Run: headless pygame with SDL's dummy video driver; simulated clock (each Clock.tick advances the game by its frame time, no real sleeping); random seed 0; keys injected as events and as key.get_pressed() state; mouse plan: one left click at the window centre at the start of phase 2, then a move to the lower-right quarter at the start of phase 3.
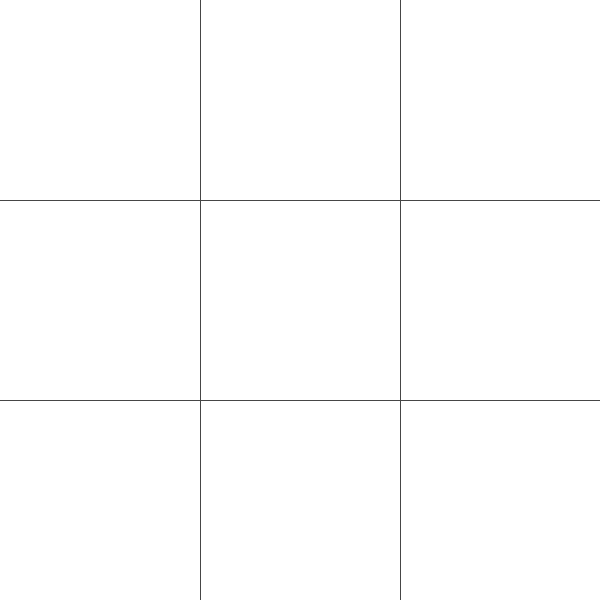
Frame 1 of 4 · flips 1–60 · no input
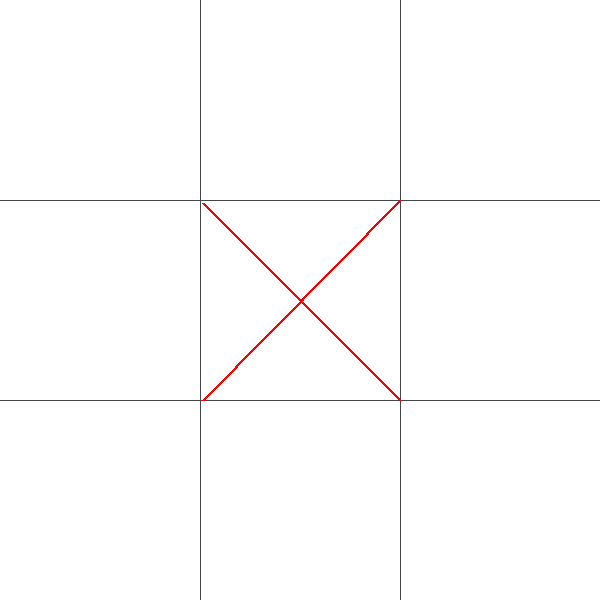
Frame 2 of 4 · flips 61–180 · clicked the window centre · tapped SPACE, RETURN · held RIGHT (→), D
Frame 3 of 4 · flips 181–300 · moved the mouse to the lower-right quarter · held DOWN (↓), S · screen unchanged from frame 2, image omitted
Frame 4 of 4 · flips 301–420 · held LEFT (←), A, UP (↑), W · screen unchanged from frame 3, image omitted

The pygame program that drew these frames:

import pygame
import random

Gray = [70] * 3
Black = [0] * 3
White = [255] * 3
Widht,Height = 600,600

pygame.init()
win = pygame.display.set_mode((Widht,Height))

class Board:
    def __init__(self,Width,Heights,size):
        self.Width,self.Height = Widht,Height
        self.size = size
        self.board = [
            [0,0,0],
            [0,0,0],
            [0,0,0]
        ]
        self.move = 1
        self.winner = 0
        self.situation = -1
    
    def click(self,mouse_pos):
        x = mouse_pos[0] // self.size
        y = mouse_pos[1] // self.size
        if self.board[y][x] == 0:
            self.board[y][x] = self.move
        self.move = -self.move

    def renderer(self,screen):
        pygame.draw.line(screen,Gray,(0,200), (self.Width,200))
        pygame.draw.line(screen,Gray,(0,400), (self.Width,400))

        pygame.draw.line(screen,Gray,(200,0), (200,self.Width))
        pygame.draw.line(screen,Gray,(400,0), (400,self.Width))

        for y in range(3):
            for x in range(3):
                if self.board[y][x] == 1:
                    self.draw_cross(screen,x,y,self.size)
                elif self.board[y][x] == -1:
                    self.draw_circle(screen,x,y,self.size)
        
        if self.winner != 0:
            if self.situation == 0:
                pygame.draw.line(screen,(0,255,255),(0,(Height / 3) / 2),(Widht,(Height / 3) / 2),5)
            if self.situation == 1:
                pygame.draw.line(screen,(0,255,255),(0,(Height / 3 * 2) - Height / 3 / 2),(Widht,(Height / 3 * 2) - Height / 3 / 2),5)
            if self.situation == 2:
                pygame.draw.line(screen,(0,255,255),(0,(Height / 3 * 3) - Height / 3 / 2),(Widht,(Height / 3 * 3) - Height / 3 / 2),5)
            
            if self.situation == 3:
                pygame.draw.line(screen,(0,255,255),((Widht / 3) / 2,0),((Widht / 3) / 2,Height),5)
            if self.situation == 4:
                pygame.draw.line(screen,(0,255,255),((Widht / 3 * 2) - Widht / 3 / 2,0),((Widht / 3 * 2) - Widht / 3 / 2,Height),5)
            if self.situation == 5:
                pygame.draw.line(screen,(0,255,255),((Widht / 3 * 3) - Widht / 3 / 2,0),((Widht / 3 * 3) - Widht / 3 / 2,Height),5)
            
            if self.situation == 6:
                pygame.draw.line(screen,(0,255,255),(0,0),(Widht,Height),5)
            if self.situation == 7:
                pygame.draw.line(screen,(0,255,255),(Widht,0),(0,Height),5)
    
    def draw_circle(self,screen,x,y,size):
        x = (x + .5) * size
        y = (y + .5) * size
        pygame.draw.circle(screen, (0,0,255),(x,y),(size - 3) // 2,3)

    def draw_cross(self,screen,x,y,size):
        x = x * size + 3
        y = y * size + 3
        pygame.draw.line(screen,(255,0,0),(x,y),(x + size - 3, y + size -3),3)
        pygame.draw.line(screen,(255,0,0),(x + size - 3,y - 3),(x,y + size  -3),3)
    
    def win(self):
        #Cross checker
        for y in range(3):
            if self.board[y][0] == 1 and self.board[y][1] == 1 and self.board[y][2] == 1:
                self.winner = 1
                self.situation = 1 * y

        for x in range(3):
            if self.board[0][x] == 1 and self.board[1][x] == 1 and self.board[2][x] == 1:
                self.winner = 1
                self.situation = 3 + (1 * x)

        if self.board[0][0] == 1 and self.board[1][1] == 1 and self.board[2][2] == 1:
            self.winner = 1
            self.situation = 6
        if self.board[0][2] == 1 and self.board[1][1] == 1 and self.board[2][0] == 1:
            self.winner = 1
            self.situation = 7
        
        #Circle checker
        for y in range(3):
            if self.board[y][0] == -1 and self.board[y][1] == -1 and self.board[y][2] == -1:
                self.winner = -1
                self.situation = 1 * y

        for x in range(3):
            if self.board[0][x] == -1 and self.board[1][x] == -1 and self.board[2][x] == -1:
                self.winner = -1
                self.situation = 3 + (1 * y)

        if self.board[0][0] == -1 and self.board[1][1] == -1 and self.board[2][2] == -1:
            self.winner = -1
            self.situation = 6
        if self.board[0][2] == -1 and self.board[1][1] == -1 and self.board[2][0] == -1:
            self.winner = -1
            self.situation = 7
    

board = Board(Width=Widht,Heights=Height,size=200)
win_ = False
while True:
    if win_ == False:
        if board.winner == 1:
            print("Cross is win!")
            win_ = True
        elif board.winner == -1:
            print("Circles is win!")
            win_ = True

    for event in pygame.event.get():
        if event.type == pygame.QUIT:
            exit()
        if event.type == pygame.MOUSEBUTTONDOWN:
            if board.winner == 0:
                board.click(event.pos)
                board.win()
        
        for i in range(10):
            pygame.draw.circle(win,Gray,(random.randint(0,Widht),random.randint(0,Height)),1)

    win.fill(White)
    board.renderer(screen=win)
    pressed = pygame.mouse.get_pressed()
    if pressed[0]:
        pos = pygame.mouse.get_pos()
        pygame.draw.circle(win,White,pos,5)
    pygame.display.update()
